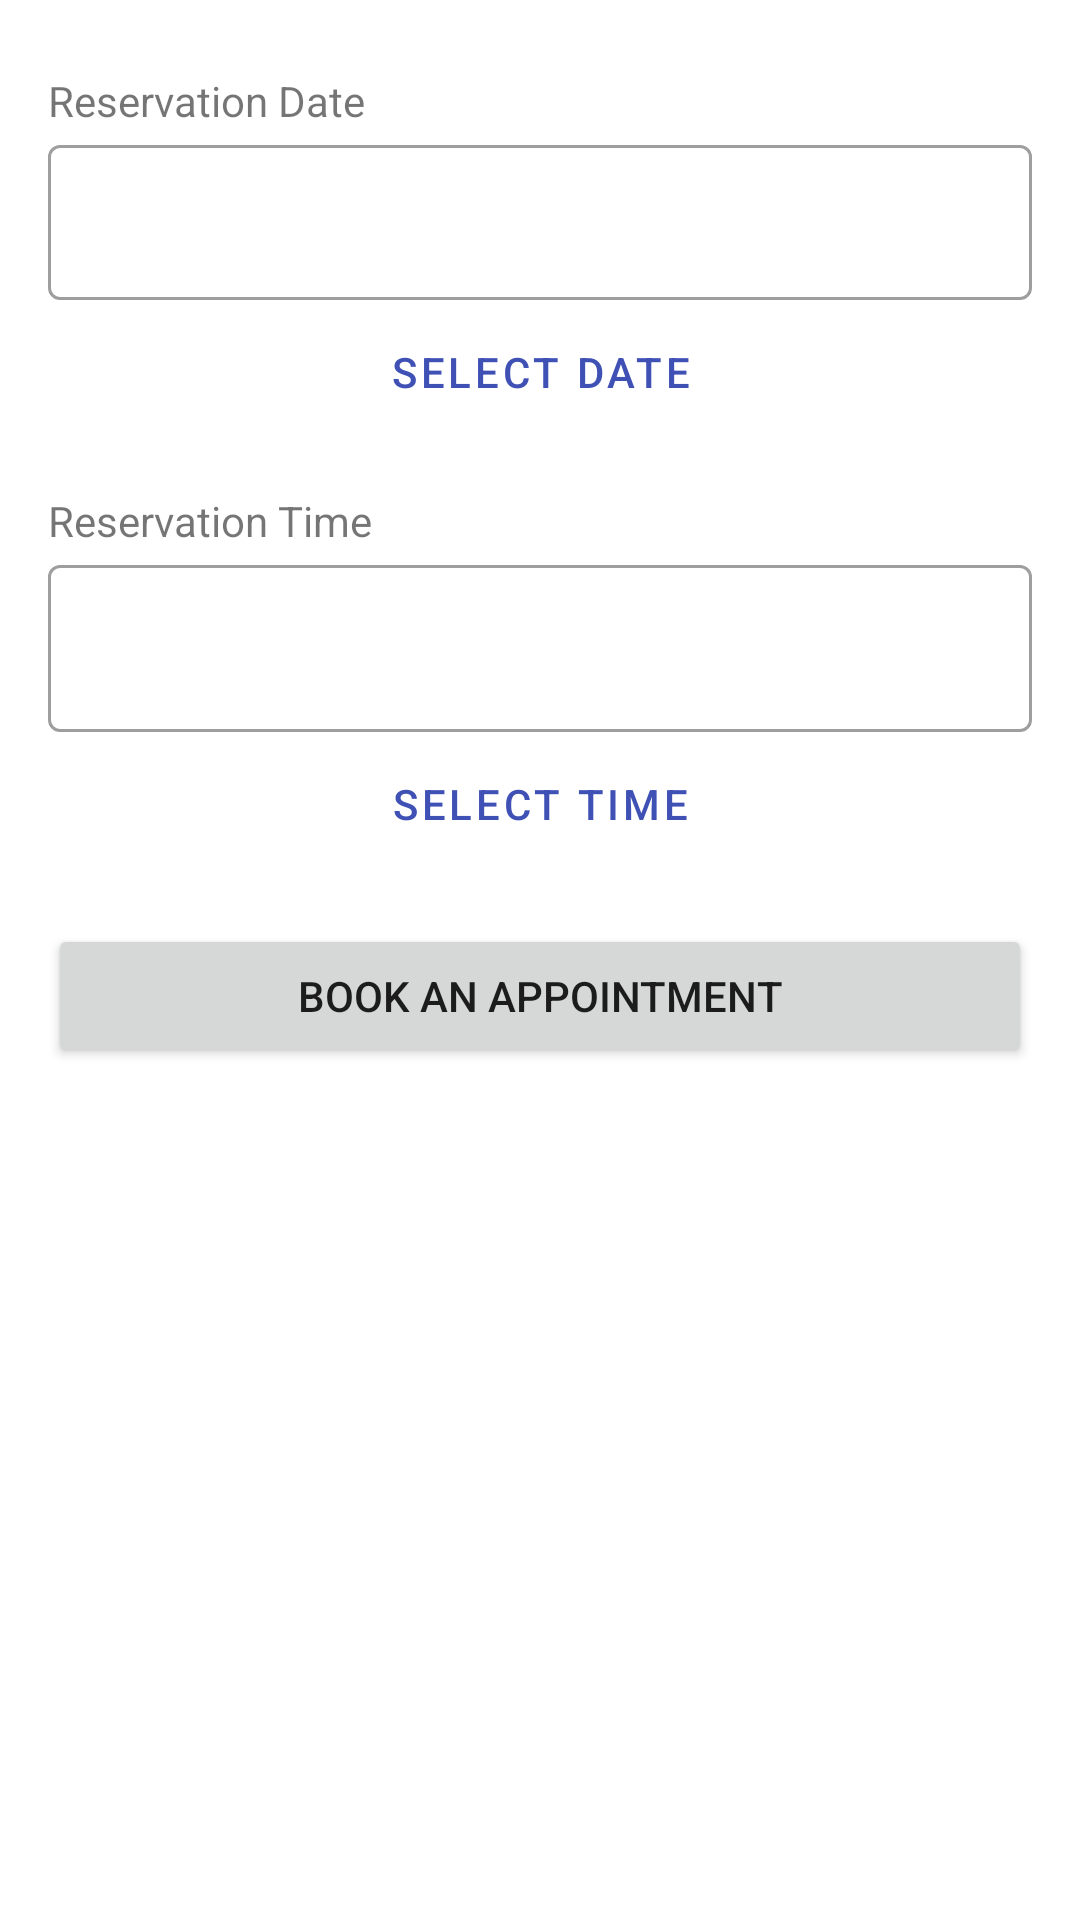

Produce the Android XML layout that renders to this screen, including the resource entries it uses.
<!-- AndroidManifest.xml: application theme Theme.Mira -->
<!-- res/layout/bottom_sheet_form.xml -->
<?xml version="1.0" encoding="utf-8"?>
<androidx.constraintlayout.widget.ConstraintLayout xmlns:android="http://schemas.android.com/apk/res/android"
    xmlns:app="http://schemas.android.com/apk/res-auto"
    xmlns:tools="http://schemas.android.com/tools"
    android:layout_width="match_parent"
    android:layout_height="match_parent">

    <TextView
        android:id="@+id/textView7"
        android:layout_width="wrap_content"
        android:layout_height="wrap_content"
        android:layout_marginStart="16dp"
        android:layout_marginTop="24dp"
        android:text="@string/reservation_date"
        app:layout_constraintStart_toStartOf="parent"
        app:layout_constraintTop_toTopOf="parent" />

    <com.google.android.material.textfield.TextInputLayout
        android:id="@+id/dateTextInputLayout"
        style="@style/Widget.MaterialComponents.TextInputLayout.OutlinedBox"
        android:layout_width="0dp"
        android:layout_height="57dp"
        android:layout_marginStart="16dp"
        android:layout_marginEnd="16dp"
        app:layout_constraintEnd_toEndOf="parent"
        app:layout_constraintStart_toStartOf="parent"
        app:layout_constraintTop_toBottomOf="@+id/textView7"
        app:startIconDrawable="@drawable/ic_date_range_24">

        <com.google.android.material.textfield.TextInputEditText
            android:id="@+id/dateTextInputEdit"
            android:layout_width="match_parent"
            android:layout_height="wrap_content"
            android:enabled="false" />
    </com.google.android.material.textfield.TextInputLayout>

    <TextView
        android:id="@+id/textView8"
        android:layout_width="wrap_content"
        android:layout_height="wrap_content"
        android:layout_marginStart="16dp"
        android:layout_marginTop="16dp"
        android:text="@string/reservation_time"
        app:layout_constraintStart_toStartOf="parent"
        app:layout_constraintTop_toBottomOf="@+id/selectDateButton" />

    <com.google.android.material.textfield.TextInputLayout
        android:id="@+id/timeTextInputLayout"
        style="@style/Widget.MaterialComponents.TextInputLayout.OutlinedBox"
        android:layout_width="0dp"
        android:layout_height="wrap_content"
        android:layout_marginStart="16dp"
        android:layout_marginEnd="16dp"
        app:layout_constraintEnd_toEndOf="parent"
        app:layout_constraintStart_toStartOf="parent"
        app:layout_constraintTop_toBottomOf="@+id/textView8"
        app:startIconDrawable="@drawable/ic_access_time_24">

        <com.google.android.material.textfield.TextInputEditText
            android:id="@+id/timeTextInputEdit"
            android:layout_width="match_parent"
            android:layout_height="wrap_content"
            android:enabled="false" />
    </com.google.android.material.textfield.TextInputLayout>


    <Button
        android:id="@+id/reservationButton"
        android:layout_width="0dp"
        android:layout_height="wrap_content"
        android:layout_marginStart="16dp"
        android:layout_marginTop="16dp"
        android:layout_marginEnd="16dp"
        android:text="@string/book_an_appointment"
        app:layout_constraintEnd_toEndOf="parent"
        app:layout_constraintHorizontal_bias="0.0"
        app:layout_constraintStart_toStartOf="parent"
        app:layout_constraintTop_toBottomOf="@+id/selectTimeButton" />

    <Button
        android:id="@+id/selectDateButton"
        style="@style/Widget.MaterialComponents.Button.TextButton"
        android:layout_width="0dp"
        android:layout_height="wrap_content"
        android:text="@string/reservation_select_date"
        android:textAlignment="center"
        app:layout_constraintEnd_toEndOf="@+id/dateTextInputLayout"
        app:layout_constraintStart_toStartOf="@+id/dateTextInputLayout"
        app:layout_constraintTop_toBottomOf="@+id/dateTextInputLayout" />

    <Button
        android:id="@+id/selectTimeButton"
        style="@style/Widget.MaterialComponents.Button.TextButton"
        android:layout_width="0dp"
        android:layout_height="wrap_content"
        android:layout_marginStart="16dp"
        android:layout_marginEnd="16dp"
        android:text="@string/reservation_select_time"
        app:layout_constraintEnd_toEndOf="parent"
        app:layout_constraintStart_toStartOf="parent"
        app:layout_constraintTop_toBottomOf="@+id/timeTextInputLayout" />

</androidx.constraintlayout.widget.ConstraintLayout>
<!-- resources referenced by this layout -->
<resources>
  <string name="book_an_appointment">Book an Appointment</string>
  <string name="reservation_date">Reservation Date</string>
  <string name="reservation_select_date">Select Date</string>
  <string name="reservation_select_time">Select Time</string>
  <string name="reservation_time">Reservation Time</string>
  <style name="Theme.Mira" parent="Theme.MaterialComponents.DayNight.NoActionBar">
          
          <item name="colorPrimary">@color/blue</item>
          <item name="colorPrimaryVariant">@color/dark_blue</item>
          <item name="colorOnPrimary">@color/white</item>
          
          <item name="colorSecondary">@color/light_blue</item>
          <item name="colorSecondaryVariant">@color/mid_gray</item>
          <item name="colorOnSecondary">@color/black</item>
          
          <item name="android:statusBarColor">?attr/colorPrimaryVariant</item>
          
          <item name="background">@color/background_light</item>
          <item name="backgroundColor">@color/background_light</item>
      </style>
  <color name="blue">#3F51B5</color>
  <color name="dark_blue">#303F9F</color>
  <color name="white">#FFFFFF</color>
  <color name="light_blue">#5EC6DE</color>
  <color name="mid_gray">#757575</color>
  <color name="black">#000000</color>
  <color name="background_light">#f8f8f8</color>
</resources>
